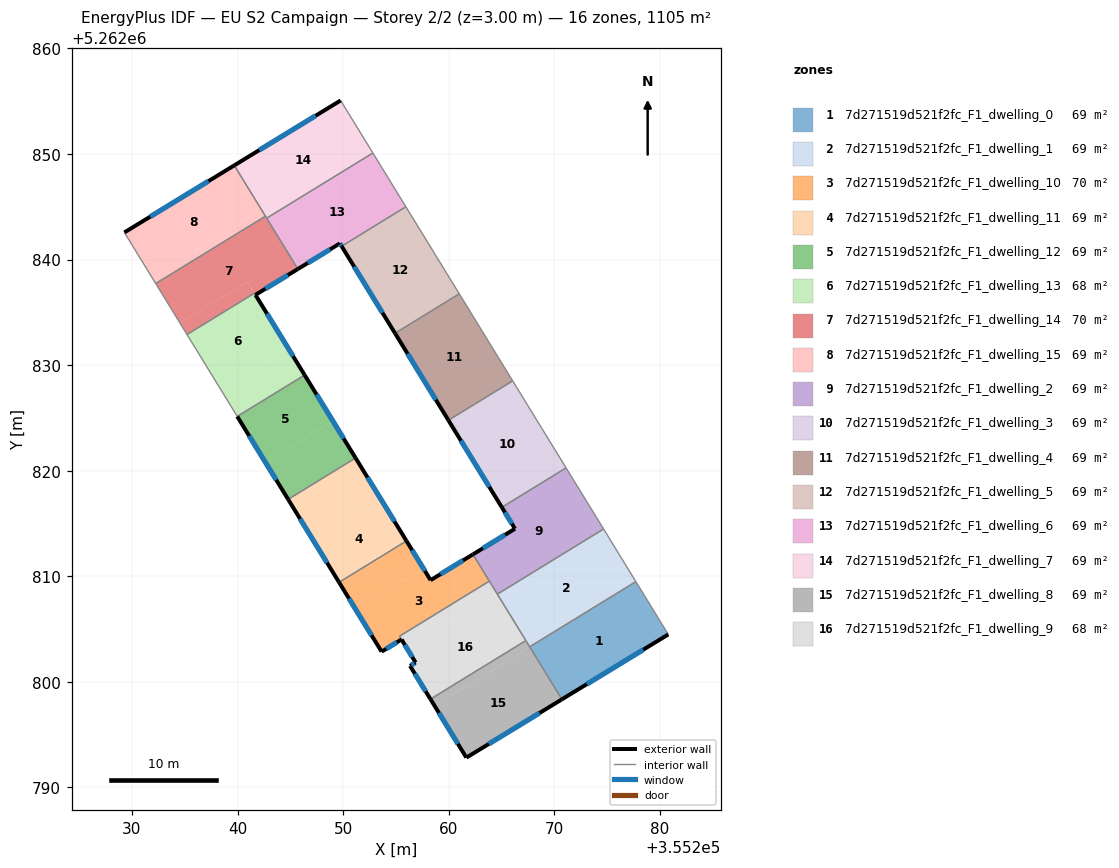
=== STOREY PLAN SPEC (per zone: floor XY polygon, exterior-wall plan segments, windows/doors) ===
zone 1: 7d271519d521f2fc_F1_dwelling_0  (69.1 m²)
  floor: (355277.74, 5262809.49) (355280.81, 5262804.48) (355270.73, 5262798.33) (355267.68, 5262803.31)
  exterior wall: (355270.73, 5262798.33) – (355280.81, 5262804.48)  [11.8 m]
    window: (355273.10, 5262799.78) – (355278.44, 5262803.04)  [10.0 m²]
  interior walls: 3
zone 2: 7d271519d521f2fc_F1_dwelling_1  (69.1 m²)
  floor: (355274.68, 5262814.47) (355277.74, 5262809.49) (355267.68, 5262803.31) (355264.62, 5262808.30)
  interior walls: 5
zone 3: 7d271519d521f2fc_F1_dwelling_10  (69.9 m²)
  floor: (355262.30, 5262812.07) (355263.86, 5262809.54) (355255.35, 5262804.32) (355255.54, 5262804.01) (355253.65, 5262802.85) (355251.22, 5262806.80) (355257.61, 5262810.72) (355258.29, 5262809.62)
  floor: (355256.01, 5262813.34) (355257.61, 5262810.72) (355251.22, 5262806.80) (355249.62, 5262809.42)
  exterior wall: (355249.62, 5262809.42) – (355253.65, 5262802.85)  [7.7 m]
    window: (355250.56, 5262807.88) – (355252.70, 5262804.40)  [6.5 m²]
  exterior wall: (355258.29, 5262809.62) – (355256.01, 5262813.34)  [4.4 m]
    window: (355257.75, 5262810.50) – (355256.54, 5262812.47)  [3.7 m²]
  exterior wall: (355262.30, 5262812.07) – (355258.29, 5262809.62)  [4.7 m]
    window: (355261.36, 5262811.49) – (355259.23, 5262810.20)  [4.0 m²]
  exterior wall: (355253.65, 5262802.85) – (355255.54, 5262804.01)  [2.2 m]
    window: (355254.09, 5262803.12) – (355255.09, 5262803.74)  [1.9 m²]
  interior walls: 4
zone 4: 7d271519d521f2fc_F1_dwelling_11  (69.1 m²)
  floor: (355253.33, 5262817.71) (355256.01, 5262813.34) (355249.62, 5262809.42) (355246.94, 5262813.79)
  floor: (355251.18, 5262821.20) (355253.33, 5262817.71) (355246.94, 5262813.79) (355244.80, 5262817.28)
  exterior wall: (355244.80, 5262817.28) – (355249.62, 5262809.42)  [9.2 m]
    window: (355245.93, 5262815.43) – (355248.49, 5262811.27)  [7.8 m²]
  exterior wall: (355256.01, 5262813.34) – (355251.18, 5262821.20)  [9.2 m]
    window: (355254.87, 5262815.19) – (355252.32, 5262819.35)  [7.8 m²]
  interior walls: 2
zone 5: 7d271519d521f2fc_F1_dwelling_12  (69.1 m²)
  floor: (355249.04, 5262824.69) (355251.18, 5262821.20) (355244.80, 5262817.28) (355242.65, 5262820.77)
  floor: (355246.36, 5262829.06) (355249.04, 5262824.69) (355242.65, 5262820.77) (355239.97, 5262825.14)
  exterior wall: (355239.97, 5262825.14) – (355244.80, 5262817.28)  [9.2 m]
    window: (355241.11, 5262823.29) – (355243.66, 5262819.13)  [7.8 m²]
  exterior wall: (355251.18, 5262821.20) – (355246.36, 5262829.06)  [9.2 m]
    window: (355250.05, 5262823.05) – (355247.49, 5262827.21)  [7.8 m²]
  interior walls: 2
zone 6: 7d271519d521f2fc_F1_dwelling_13  (68.2 m²)
  floor: (355241.62, 5262836.78) (355244.75, 5262831.68) (355238.37, 5262827.76) (355235.22, 5262832.90) (355241.59, 5262836.81)
  floor: (355241.70, 5262836.65) (355246.36, 5262829.06) (355239.97, 5262825.14) (355235.22, 5262832.90) (355238.37, 5262827.76) (355244.75, 5262831.68) (355241.62, 5262836.78)
  exterior wall: (355246.36, 5262829.06) – (355241.70, 5262836.65)  [8.9 m]
    window: (355245.27, 5262830.84) – (355242.79, 5262834.87)  [7.5 m²]
  interior walls: 4
zone 7: 7d271519d521f2fc_F1_dwelling_14  (70.0 m²)
  floor: (355240.94, 5262837.88) (355241.60, 5262836.81) (355235.22, 5262832.90) (355234.56, 5262833.97)
  floor: (355242.65, 5262844.10) (355245.72, 5262839.10) (355241.70, 5262836.65) (355240.94, 5262837.89) (355234.56, 5262833.97) (355232.25, 5262837.72)
  exterior wall: (355241.70, 5262836.65) – (355245.72, 5262839.10)  [4.7 m]
    window: (355242.64, 5262837.23) – (355244.77, 5262838.53)  [4.0 m²]
  interior walls: 6
zone 8: 7d271519d521f2fc_F1_dwelling_15  (69.1 m²)
  floor: (355239.69, 5262848.92) (355242.32, 5262844.64) (355231.92, 5262838.26) (355229.28, 5262842.57)
  floor: (355242.32, 5262844.64) (355242.65, 5262844.10) (355232.25, 5262837.72) (355231.92, 5262838.26)
  exterior wall: (355239.69, 5262848.92) – (355229.28, 5262842.57)  [12.2 m]
    window: (355237.25, 5262847.43) – (355231.73, 5262844.06)  [10.3 m²]
  interior walls: 3
zone 9: 7d271519d521f2fc_F1_dwelling_2  (69.1 m²)
  floor: (355271.13, 5262820.26) (355274.68, 5262814.47) (355264.62, 5262808.30) (355262.30, 5262812.07) (355266.29, 5262814.50) (355265.04, 5262816.53)
  exterior wall: (355266.29, 5262814.50) – (355262.30, 5262812.07)  [4.7 m]
    window: (355265.35, 5262813.93) – (355263.24, 5262812.64)  [3.9 m²]
  exterior wall: (355265.04, 5262816.53) – (355266.29, 5262814.50)  [2.4 m]
    window: (355265.33, 5262816.05) – (355265.99, 5262814.97)  [2.0 m²]
  interior walls: 5
zone 10: 7d271519d521f2fc_F1_dwelling_3  (69.1 m²)
  floor: (355266.07, 5262828.51) (355271.13, 5262820.26) (355265.04, 5262816.53) (355259.98, 5262824.77)
  exterior wall: (355259.98, 5262824.77) – (355265.04, 5262816.53)  [9.7 m]
    window: (355261.17, 5262822.84) – (355263.85, 5262818.46)  [8.2 m²]
  interior walls: 3
zone 11: 7d271519d521f2fc_F1_dwelling_4  (69.1 m²)
  floor: (355261.01, 5262836.75) (355266.07, 5262828.51) (355259.98, 5262824.77) (355254.92, 5262833.02)
  exterior wall: (355254.92, 5262833.02) – (355259.98, 5262824.77)  [9.7 m]
    window: (355256.11, 5262831.08) – (355258.79, 5262826.71)  [8.2 m²]
  interior walls: 3
zone 12: 7d271519d521f2fc_F1_dwelling_5  (69.1 m²)
  floor: (355255.95, 5262845.00) (355261.01, 5262836.75) (355254.92, 5262833.02) (355249.86, 5262841.26)
  exterior wall: (355249.86, 5262841.26) – (355254.92, 5262833.02)  [9.7 m]
    window: (355251.05, 5262839.32) – (355253.73, 5262834.95)  [8.2 m²]
  interior walls: 3
zone 13: 7d271519d521f2fc_F1_dwelling_6  (69.1 m²)
  floor: (355252.82, 5262850.09) (355255.95, 5262845.00) (355249.86, 5262841.26) (355249.70, 5262841.53) (355245.72, 5262839.10) (355242.76, 5262843.92)
  exterior wall: (355249.70, 5262841.53) – (355249.86, 5262841.26)  [0.3 m]
    window: (355249.74, 5262841.46) – (355249.82, 5262841.32)  [0.3 m²]
  exterior wall: (355245.72, 5262839.10) – (355249.70, 5262841.53)  [4.7 m]
    window: (355246.65, 5262839.67) – (355248.76, 5262840.96)  [3.9 m²]
  interior walls: 4
zone 14: 7d271519d521f2fc_F1_dwelling_7  (69.1 m²)
  floor: (355249.77, 5262855.07) (355252.82, 5262850.09) (355242.76, 5262843.92) (355239.69, 5262848.92)
  exterior wall: (355249.77, 5262855.07) – (355239.69, 5262848.92)  [11.8 m]
    window: (355247.40, 5262853.63) – (355242.06, 5262850.36)  [10.0 m²]
  interior walls: 4
zone 15: 7d271519d521f2fc_F1_dwelling_8  (69.1 m²)
  floor: (355267.69, 5262803.28) (355270.73, 5262798.33) (355261.68, 5262792.81) (355258.66, 5262797.74)
  floor: (355267.32, 5262803.90) (355267.69, 5262803.28) (355258.66, 5262797.74) (355258.28, 5262798.36)
  exterior wall: (355261.68, 5262792.81) – (355270.73, 5262798.33)  [10.6 m]
    window: (355263.81, 5262794.11) – (355268.61, 5262797.04)  [8.9 m²]
  exterior wall: (355258.28, 5262798.36) – (355261.68, 5262792.81)  [6.5 m]
    window: (355259.08, 5262797.05) – (355260.88, 5262794.12)  [5.5 m²]
  interior walls: 3
zone 16: 7d271519d521f2fc_F1_dwelling_9  (68.3 m²)
  floor: (355264.62, 5262808.29) (355267.32, 5262803.90) (355258.28, 5262798.36) (355256.34, 5262801.51) (355256.87, 5262801.83) (355256.11, 5262803.07)
  floor: (355263.86, 5262809.54) (355264.62, 5262808.29) (355256.11, 5262803.07) (355255.54, 5262804.00) (355255.35, 5262804.32)
  exterior wall: (355256.34, 5262801.51) – (355258.28, 5262798.36)  [3.7 m]
    window: (355256.80, 5262800.77) – (355257.82, 5262799.10)  [3.1 m²]
  exterior wall: (355256.87, 5262801.83) – (355256.34, 5262801.51)  [0.6 m]
    window: (355256.75, 5262801.75) – (355256.47, 5262801.58)  [0.5 m²]
  exterior wall: (355255.54, 5262804.00) – (355256.87, 5262801.83)  [2.5 m]
    window: (355255.85, 5262803.49) – (355256.56, 5262802.34)  [2.2 m²]
  interior walls: 5

=== DERIVED (storey summary) ===
Building: EU S2 Campaign
Storey: 2 of 2  (floor level z = 3.00 m)
Storey gross floor area: 1105.5 m²
Zones on this storey: 16
  - 7d271519d521f2fc_F1_dwelling_0: floor 69.1 m²; exterior wall 11.8 m (35.4 m²); 1 window(s) 10.0 m²; WWR 28.1%
  - 7d271519d521f2fc_F1_dwelling_1: floor 69.1 m²
  - 7d271519d521f2fc_F1_dwelling_10: floor 69.9 m²; exterior wall 19.0 m (57.0 m²); 4 window(s) 16.0 m²; WWR 28.1%
  - 7d271519d521f2fc_F1_dwelling_11: floor 69.1 m²; exterior wall 18.4 m (55.3 m²); 2 window(s) 15.6 m²; WWR 28.1%
  - 7d271519d521f2fc_F1_dwelling_12: floor 69.1 m²; exterior wall 18.4 m (55.3 m²); 2 window(s) 15.6 m²; WWR 28.1%
  - 7d271519d521f2fc_F1_dwelling_13: floor 68.2 m²; exterior wall 8.9 m (26.7 m²); 1 window(s) 7.5 m²; WWR 28.1%
  - 7d271519d521f2fc_F1_dwelling_14: floor 70.0 m²; exterior wall 4.7 m (14.1 m²); 1 window(s) 4.0 m²; WWR 28.1%
  - 7d271519d521f2fc_F1_dwelling_15: floor 69.1 m²; exterior wall 12.2 m (36.6 m²); 1 window(s) 10.3 m²; WWR 28.1%
  - 7d271519d521f2fc_F1_dwelling_2: floor 69.1 m²; exterior wall 7.0 m (21.1 m²); 2 window(s) 5.9 m²; WWR 28.1%
  - 7d271519d521f2fc_F1_dwelling_3: floor 69.1 m²; exterior wall 9.7 m (29.0 m²); 1 window(s) 8.2 m²; WWR 28.1%
  - 7d271519d521f2fc_F1_dwelling_4: floor 69.1 m²; exterior wall 9.7 m (29.0 m²); 1 window(s) 8.2 m²; WWR 28.1%
  - 7d271519d521f2fc_F1_dwelling_5: floor 69.1 m²; exterior wall 9.7 m (29.0 m²); 1 window(s) 8.2 m²; WWR 28.1%
  - 7d271519d521f2fc_F1_dwelling_6: floor 69.1 m²; exterior wall 5.0 m (14.9 m²); 2 window(s) 4.2 m²; WWR 28.1%
  - 7d271519d521f2fc_F1_dwelling_7: floor 69.1 m²; exterior wall 11.8 m (35.4 m²); 1 window(s) 10.0 m²; WWR 28.1%
  - 7d271519d521f2fc_F1_dwelling_8: floor 69.1 m²; exterior wall 17.1 m (51.3 m²); 2 window(s) 14.4 m²; WWR 28.1%
  - 7d271519d521f2fc_F1_dwelling_9: floor 68.3 m²; exterior wall 6.9 m (20.6 m²); 3 window(s) 5.8 m²; WWR 28.1%
Zone adjacency (shared interzone walls):
  - 7d271519d521f2fc_F1_dwelling_0 ↔ 7d271519d521f2fc_F1_dwelling_1
  - 7d271519d521f2fc_F1_dwelling_0 ↔ 7d271519d521f2fc_F1_dwelling_8
  - 7d271519d521f2fc_F1_dwelling_1 ↔ 7d271519d521f2fc_F1_dwelling_2
  - 7d271519d521f2fc_F1_dwelling_1 ↔ 7d271519d521f2fc_F1_dwelling_8
  - 7d271519d521f2fc_F1_dwelling_1 ↔ 7d271519d521f2fc_F1_dwelling_9
  - 7d271519d521f2fc_F1_dwelling_10 ↔ 7d271519d521f2fc_F1_dwelling_11
  - 7d271519d521f2fc_F1_dwelling_10 ↔ 7d271519d521f2fc_F1_dwelling_2
  - 7d271519d521f2fc_F1_dwelling_10 ↔ 7d271519d521f2fc_F1_dwelling_9
  - 7d271519d521f2fc_F1_dwelling_11 ↔ 7d271519d521f2fc_F1_dwelling_12
  - 7d271519d521f2fc_F1_dwelling_12 ↔ 7d271519d521f2fc_F1_dwelling_13
  - 7d271519d521f2fc_F1_dwelling_13 ↔ 7d271519d521f2fc_F1_dwelling_14
  - 7d271519d521f2fc_F1_dwelling_14 ↔ 7d271519d521f2fc_F1_dwelling_15
  - 7d271519d521f2fc_F1_dwelling_14 ↔ 7d271519d521f2fc_F1_dwelling_6
  - 7d271519d521f2fc_F1_dwelling_14 ↔ 7d271519d521f2fc_F1_dwelling_7
  - 7d271519d521f2fc_F1_dwelling_15 ↔ 7d271519d521f2fc_F1_dwelling_7
  - 7d271519d521f2fc_F1_dwelling_2 ↔ 7d271519d521f2fc_F1_dwelling_3
  - 7d271519d521f2fc_F1_dwelling_2 ↔ 7d271519d521f2fc_F1_dwelling_9
  - 7d271519d521f2fc_F1_dwelling_3 ↔ 7d271519d521f2fc_F1_dwelling_4
  - 7d271519d521f2fc_F1_dwelling_4 ↔ 7d271519d521f2fc_F1_dwelling_5
  - 7d271519d521f2fc_F1_dwelling_5 ↔ 7d271519d521f2fc_F1_dwelling_6
  - 7d271519d521f2fc_F1_dwelling_6 ↔ 7d271519d521f2fc_F1_dwelling_7
  - 7d271519d521f2fc_F1_dwelling_8 ↔ 7d271519d521f2fc_F1_dwelling_9